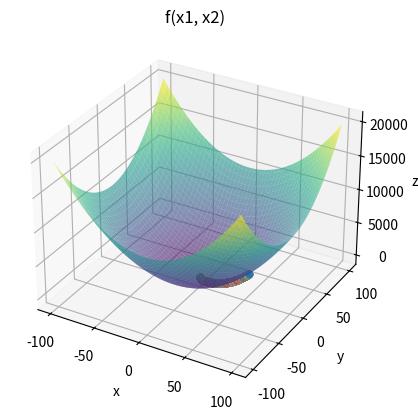

Reproduce this figure in Python.
import numpy as np
import matplotlib.pyplot as plt

#DANDO BOM

def perturb(x, e):
    # return np.array([np.random.uniform(low=xi-e, high=xi+e) for xi in x])
    x_cand = np.random.uniform(low=x-e,high=x+e)

    x_cand = np.clip(x_cand, x_l, x_u)

    return x_cand

def f(x1, x2):
    return (x1**2) + (x2**2)

max_int = 10000

x_l = [-100, -100]
x_u = [100, 100]

e = 0.1
max_viz = 20
melhoria = True
i = 0

x_opt = np.random.uniform(low=-100, high=101, size=2)
f_opt = f(x_opt[0], x_opt[1])

# 3D
fig = plt.figure()
ax = fig.add_subplot(111, projection='3d')

x1_vals = np.linspace(x_l[0], x_u[0], 100)
x2_vals = np.linspace(x_l[1], x_u[1], 100)
X1, X2 = np.meshgrid(x1_vals, x2_vals)

ax.plot_surface(X1, X2, f(X1, X2), cmap='viridis', alpha=0.6)
# 3D

while i < max_int and melhoria:
    melhoria = False

    for j in range(max_viz):
        x_cand = perturb(x_opt, e)
        f_cand = f(x_cand[0], x_cand[1])
        
        if f_cand < f_opt:
            x_opt = x_cand
            f_opt = f_cand
            melhoria = True
            ax.scatter(x_opt[0], x_opt[1], f_opt)
            break
    
    i += 1

# Plot com marcacao
# ax.scatter(x_opt[0], x_opt[1], f_opt, color='r', marker='x', s=100, linewidth=3) 

ax.scatter(x_opt[0], x_opt[1], f_opt)
ax.set_xlabel('x')
ax.set_ylabel('y')
ax.set_zlabel('z')
ax.set_title('f(x1, x2)')

plt.show()

bp = 1